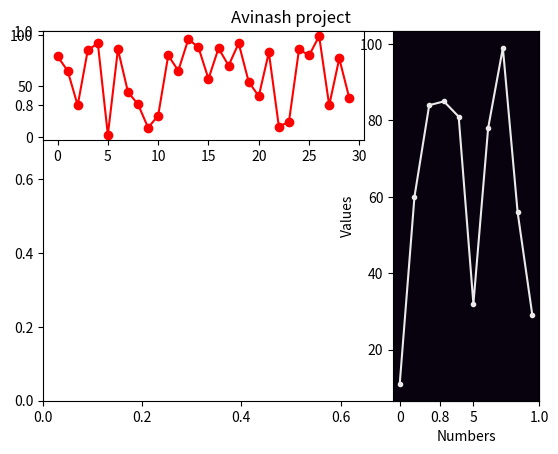

Here is the Python script that generated this plot:
import numpy as np
import matplotlib.pyplot as plt
#above are the libraries imported

# Avinash Baddam , C0877290 

# Set the title of the plot
plt.title("Avinash project")


plot1 = plt.subplot2grid((3, 3), (0, 0), colspan=2)
plot2 = plt.subplot2grid((3, 3), (0, 2), rowspan=3, colspan=2)
# Generate an array of 10 random integers between 0 and 99
x = np.random.randint(100, size=30)
y = np.random.randint(100, size=10)

# Get the current Axes instance and set the face color of the plot


# Plot the data with circular markers and a custom color
plot1.plot(x, marker='o', color='red')


plt.xlabel("Numbers")
plt.ylabel("Values")

ax = plt.gca()
ax.set_facecolor("#07020D")
plot2.plot(y, marker='.', color='#EAEAEA')
# Save the plot as a png file
plt.savefig('chart.png')

# Display the plot on the screen
plt.show()